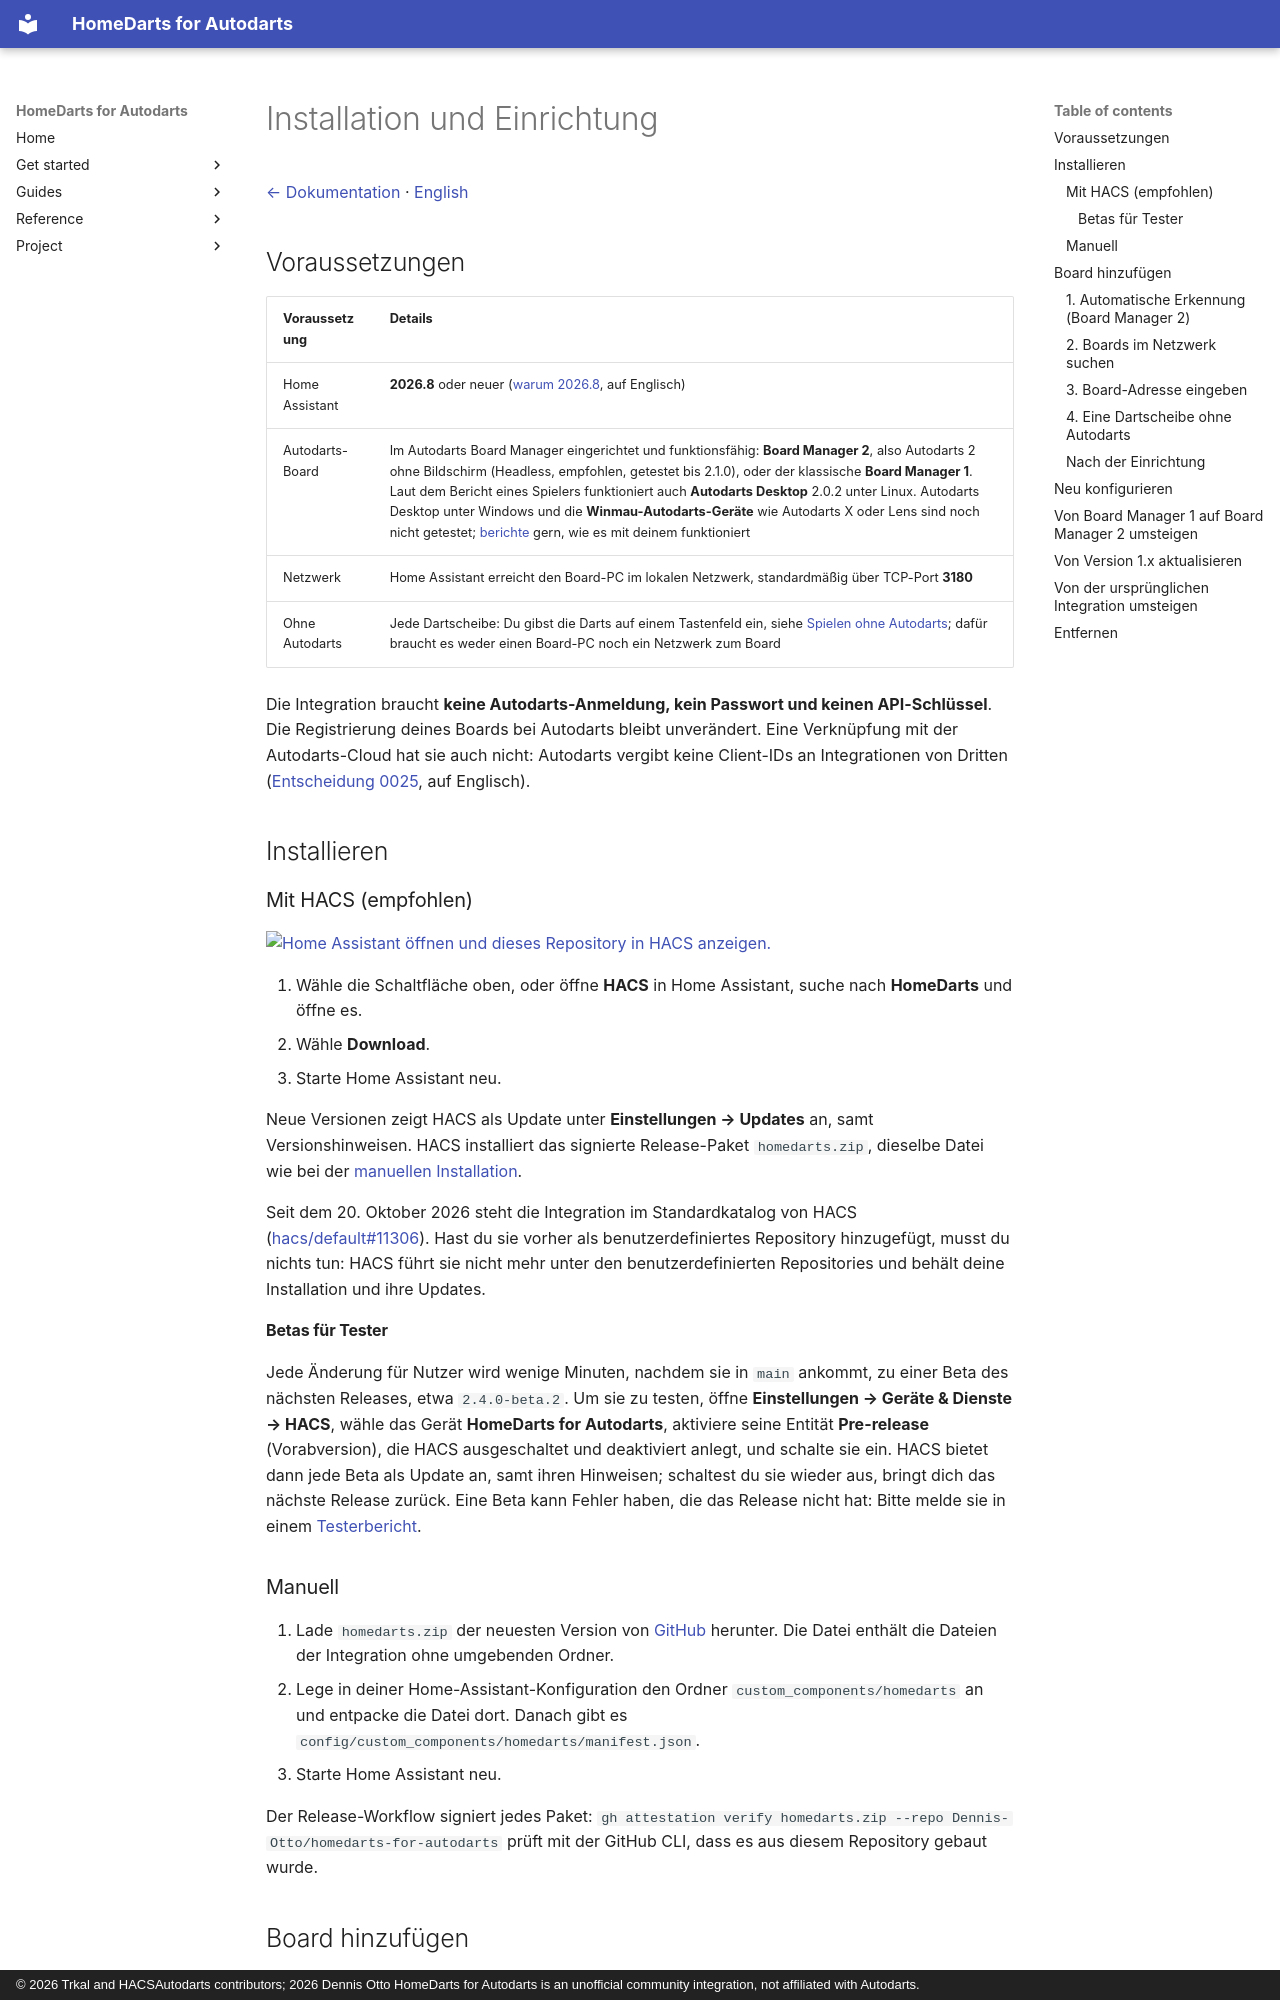

repository: Dennis-Otto/homedarts-for-autodarts · page: installation.de/index.html · generator: mkdocs · copyright: © 2026 Trkal and HACSAutodarts contributors; 2026 Dennis Otto HomeDarts for Autodarts is an unofficial community integration, not affiliated with Autodarts.

---
description: "Installiere HomeDarts for Autodarts mit HACS, füge dein Board über seine Adresse im Netzwerk hinzu und richte es ein. Ohne Anmeldung und API-Schlüssel."
---

# Installation und Einrichtung

[← Dokumentation](README.de.md) · [English](installation.md)

## Voraussetzungen

| Voraussetzung | Details |
| --- | --- |
| Home Assistant | **2026.8** oder neuer ([warum 2026.8](decisions/0022-home-assistant-2026-8-as-the-oldest-release.md), auf Englisch) |
| Autodarts-Board | Im Autodarts Board Manager eingerichtet und funktionsfähig: **Board Manager 2**, also Autodarts 2 ohne Bildschirm (Headless, empfohlen, getestet bis 2.1.0), oder der klassische **Board Manager 1**. Laut dem Bericht eines Spielers funktioniert auch **Autodarts Desktop** 2.0.2 unter Linux. Autodarts Desktop unter Windows und die **Winmau-Autodarts-Geräte** wie Autodarts X oder Lens sind noch nicht getestet; [berichte](https://github.com/Dennis-Otto/homedarts-for-autodarts/issues/new?template=board_compatibility.yml) gern, wie es mit deinem funktioniert |
| Netzwerk | Home Assistant erreicht den Board-PC im lokalen Netzwerk, standardmäßig über TCP-Port **3180** |
| Ohne Autodarts | Jede Dartscheibe: Du gibst die Darts auf einem Tastenfeld ein, siehe [Spielen ohne Autodarts](without-autodarts.de.md); dafür braucht es weder einen Board-PC noch ein Netzwerk zum Board |

Die Integration braucht **keine Autodarts-Anmeldung, kein Passwort und keinen API-Schlüssel**. Die Registrierung deines Boards bei Autodarts bleibt unverändert. Eine Verknüpfung mit der Autodarts-Cloud hat sie auch nicht: Autodarts vergibt keine Client-IDs an Integrationen von Dritten ([Entscheidung 0025](decisions/0025-no-cloud-link.md), auf Englisch).

## Installieren

### Mit HACS (empfohlen)

[![Home Assistant öffnen und dieses Repository in HACS anzeigen.](https://my.home-assistant.io/badges/hacs_repository.svg)](https://my.home-assistant.io/redirect/hacs_repository/?owner=Dennis-Otto&repository=homedarts-for-autodarts&category=integration)

1. Wähle die Schaltfläche oben, oder öffne **HACS** in Home Assistant, suche nach **HomeDarts** und öffne es.
2. Wähle **Download**.
3. Starte Home Assistant neu.

Neue Versionen zeigt HACS als Update unter **Einstellungen → Updates** an, samt Versionshinweisen. HACS installiert das signierte Release-Paket `homedarts.zip`, dieselbe Datei wie bei der [manuellen Installation](#manuell).

Seit dem 20. Oktober 2026 steht die Integration im Standardkatalog von HACS ([hacs/default#11306](https://github.com/hacs/default/pull/11306)). Hast du sie vorher als benutzerdefiniertes Repository hinzugefügt, musst du nichts tun: HACS führt sie nicht mehr unter den benutzerdefinierten Repositories und behält deine Installation und ihre Updates.

#### Betas für Tester

Jede Änderung für Nutzer wird wenige Minuten, nachdem sie in `main` ankommt, zu einer Beta des nächsten Releases, etwa `2.4.0-beta.2`. Um sie zu testen, öffne **Einstellungen → Geräte & Dienste → HACS**, wähle das Gerät **HomeDarts for Autodarts**, aktiviere seine Entität **Pre-release** (Vorabversion), die HACS ausgeschaltet und deaktiviert anlegt, und schalte sie ein. HACS bietet dann jede Beta als Update an, samt ihren Hinweisen; schaltest du sie wieder aus, bringt dich das nächste Release zurück. Eine Beta kann Fehler haben, die das Release nicht hat: Bitte melde sie in einem [Testerbericht](https://github.com/Dennis-Otto/homedarts-for-autodarts/issues/new?template=tester_report.yml).

### Manuell

1. Lade `homedarts.zip` der neuesten Version von [GitHub](https://github.com/Dennis-Otto/homedarts-for-autodarts/releases) herunter. Die Datei enthält die Dateien der Integration ohne umgebenden Ordner.
2. Lege in deiner Home-Assistant-Konfiguration den Ordner `custom_components/homedarts` an und entpacke die Datei dort. Danach gibt es `config/custom_components/homedarts/manifest.json`.
3. Starte Home Assistant neu.

Der Release-Workflow signiert jedes Paket: `gh attestation verify homedarts.zip --repo Dennis-Otto/homedarts-for-autodarts` prüft mit der GitHub CLI, dass es aus diesem Repository gebaut wurde.
